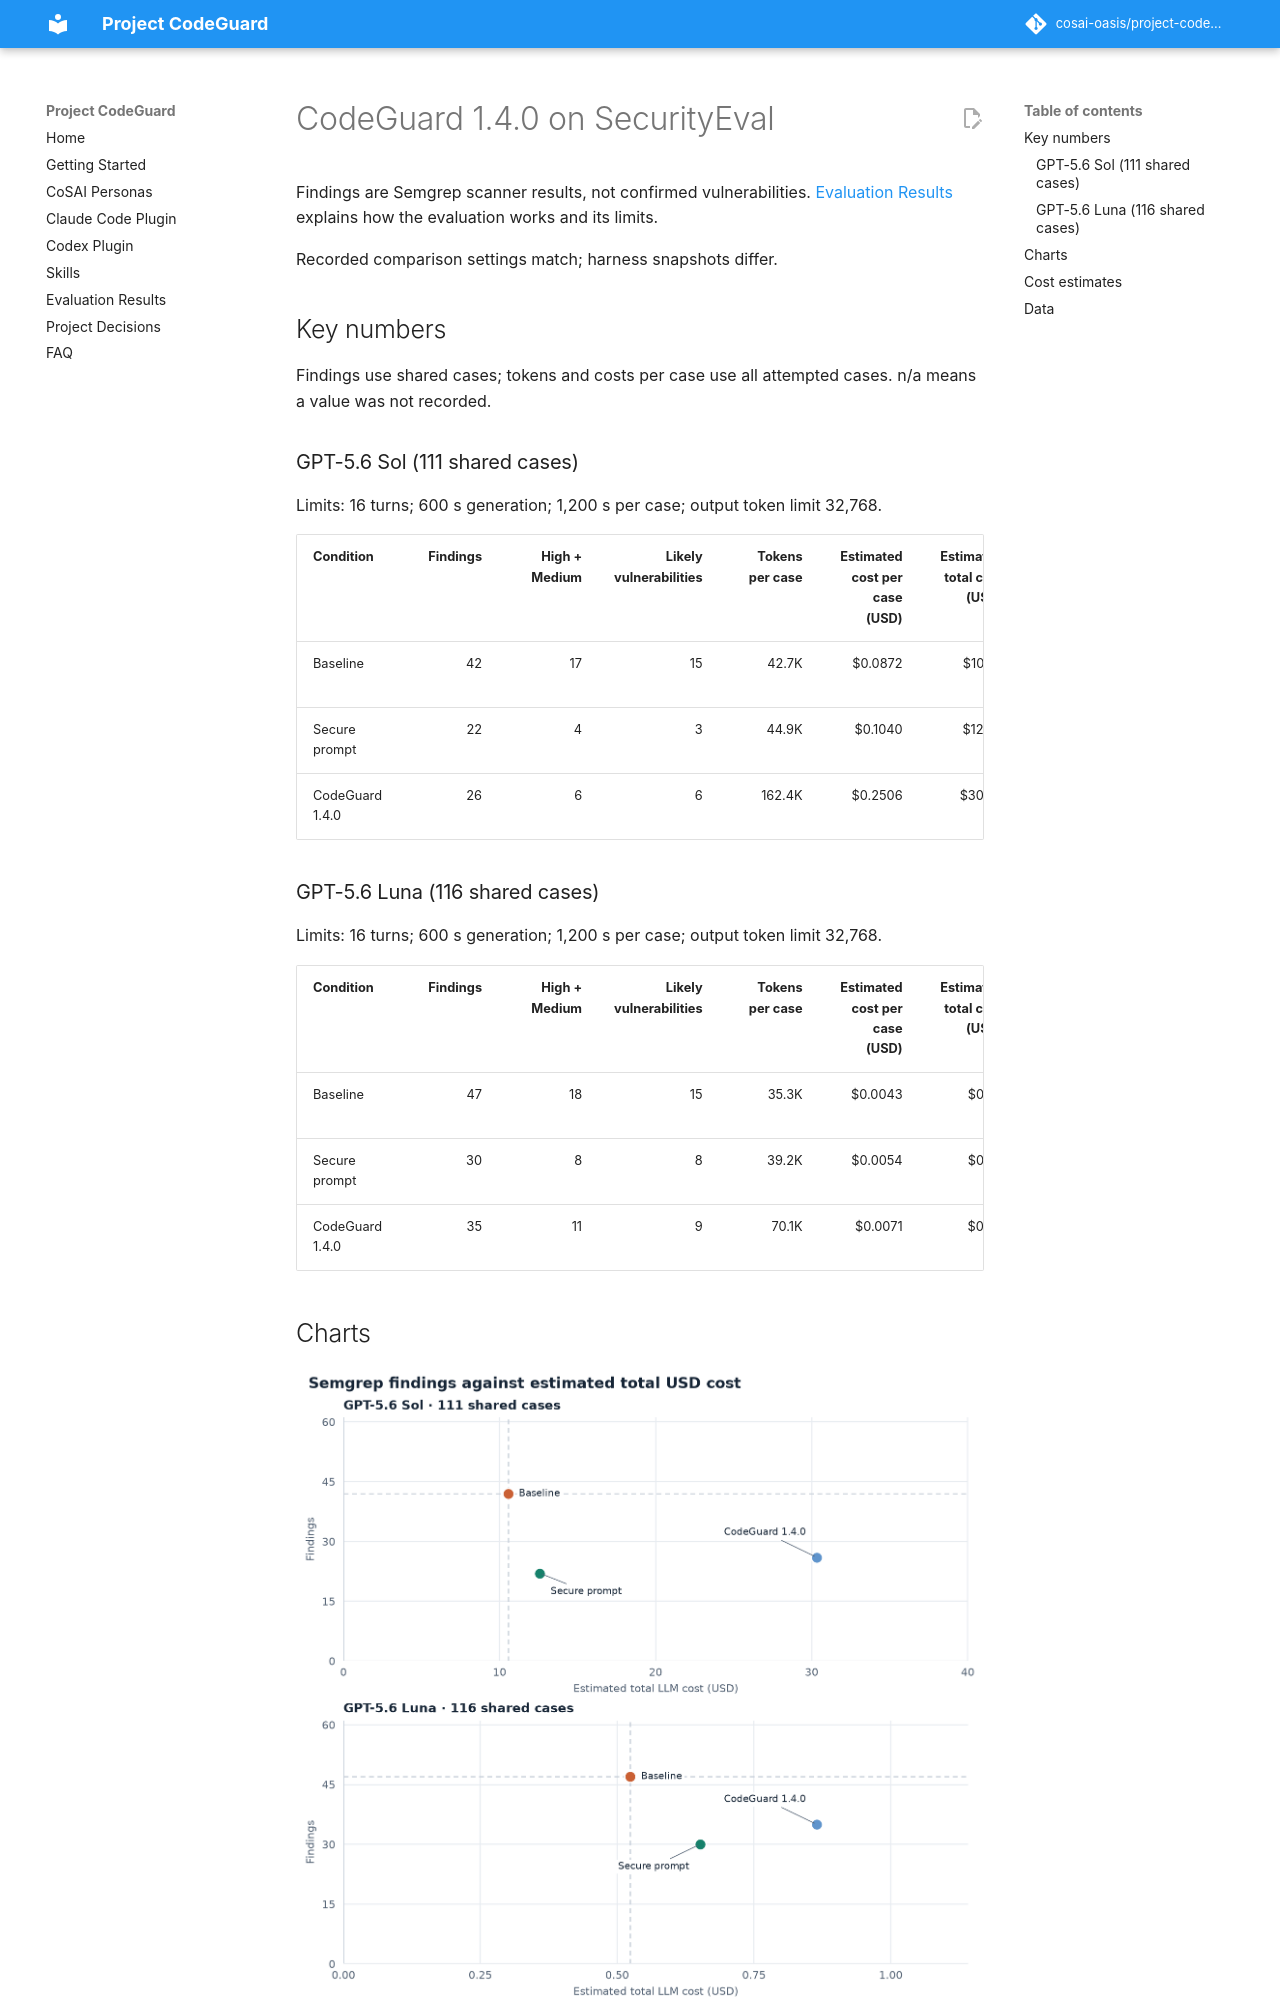

repository: cosai-oasis/project-codeguard · page: results/2026-09-codeguard-1.4.0/index.html · generator: mkdocs

# CodeGuard 1.4.0 on SecurityEval

Findings are Semgrep scanner results, not confirmed vulnerabilities. [Evaluation Results](../index.md) explains how the evaluation works and its limits.

Recorded comparison settings match; harness snapshots differ.

## Key numbers

Findings use shared cases; tokens and costs per case use all attempted cases. n/a means a value was not recorded.

### GPT-5.6 Sol (111 shared cases)

Limits: 16 turns; 600 s generation; 1,200 s per case; output token limit 32,768.

| Condition | Findings | High + Medium | Likely vulnerabilities | Tokens per case | Estimated cost per case (USD) | Estimated total cost (USD) | Total USD vs baseline | Unfinished |
| --- | ---: | ---: | ---: | ---: | ---: | ---: | ---: | ---: |
| Baseline | 42 | 17 | 15 | 42.7K | $0.0872 | $10.55 | — | 1 of 121 (1%) |
| Secure prompt | 22 | 4 | 3 | 44.9K | $0.1040 | $12.59 | +19.4% | 1 of 121 (1%) |
| CodeGuard 1.4.0 | 26 | 6 | 6 | 162.4K | $0.2506 | $30.33 | +187.6% | 9 of 121 (7%) |
